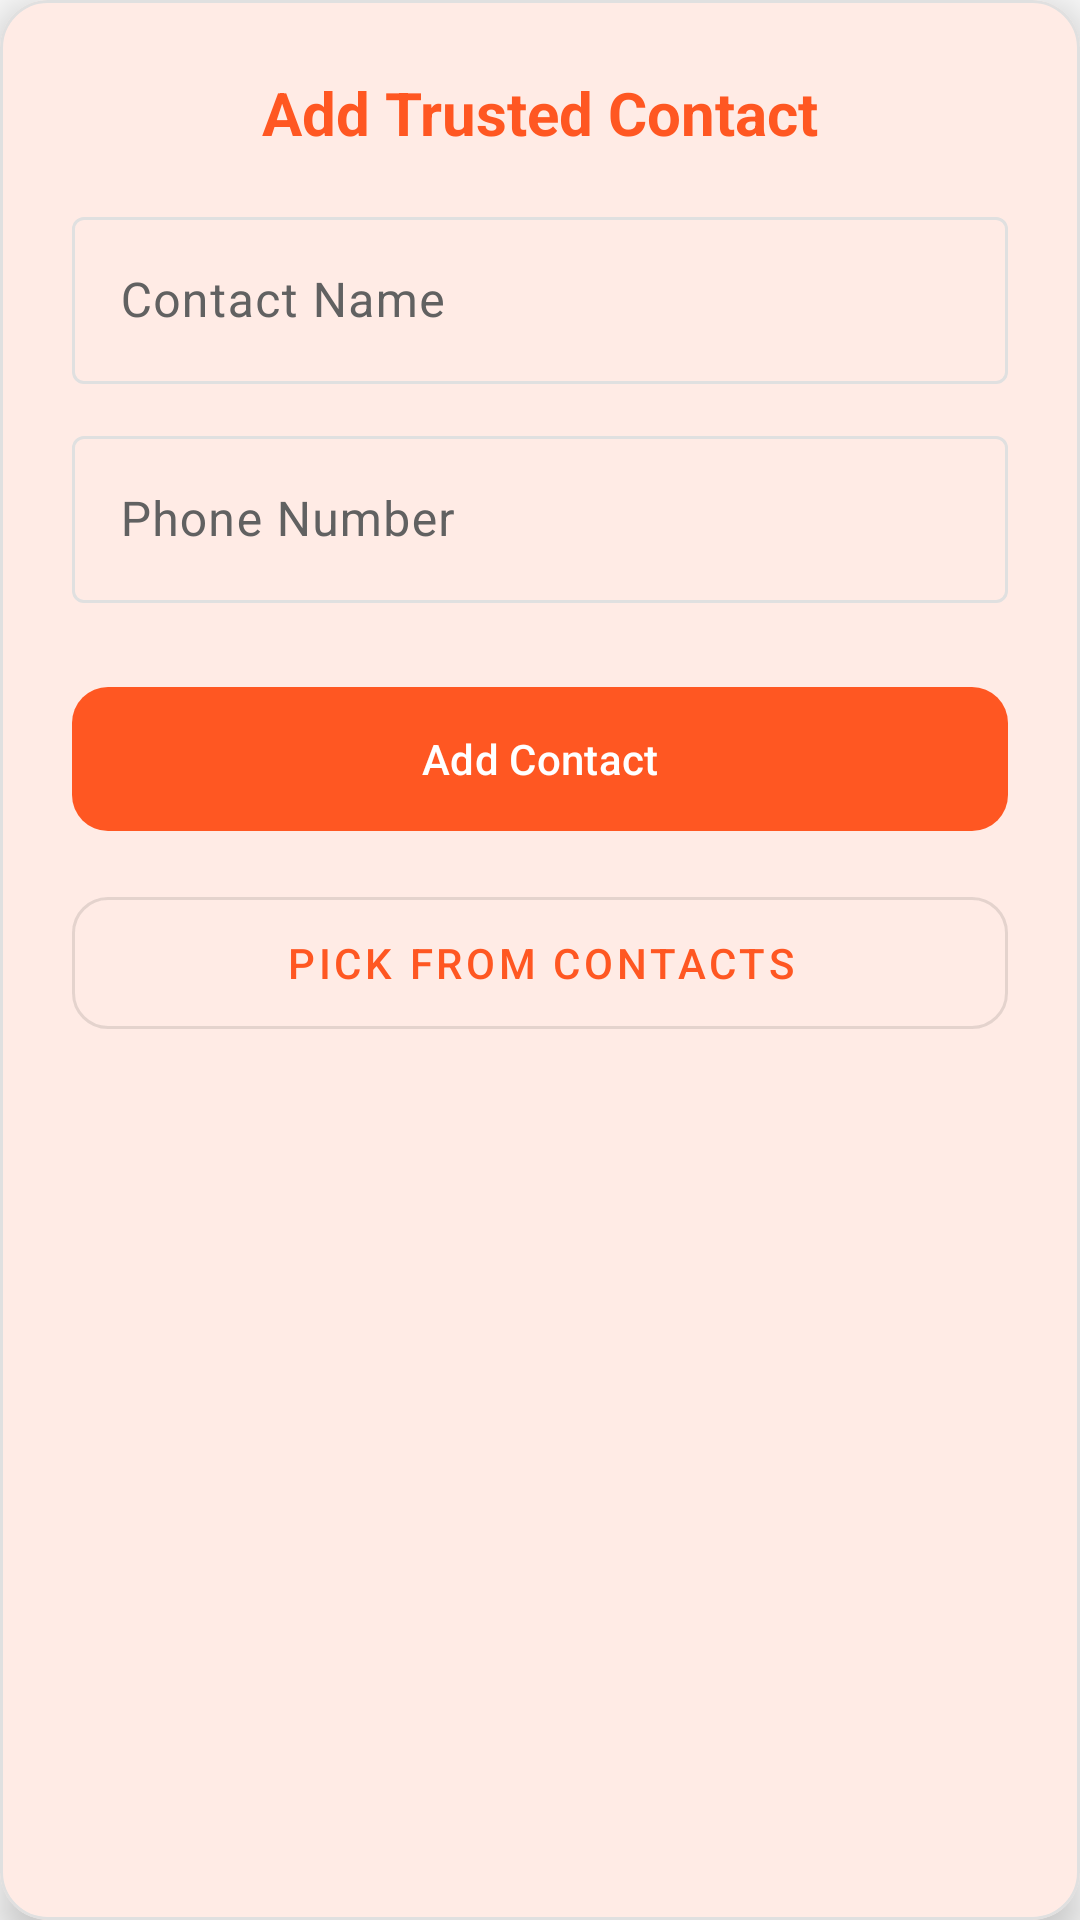

The Android layout XML behind this screen, and the referenced resources:
<!-- AndroidManifest.xml: application theme Theme.SmartWomenSafetySOSApp -->
<!-- res/layout/dialog_add_contact.xml -->
<?xml version="1.0" encoding="utf-8"?>
<com.google.android.material.card.MaterialCardView
    xmlns:android="http://schemas.android.com/apk/res/android"
    xmlns:app="http://schemas.android.com/apk/res-auto"
    android:layout_width="match_parent"
    android:layout_height="wrap_content"
    app:cardCornerRadius="16dp"
    app:cardElevation="8dp"
    app:cardBackgroundColor="?attr/colorSurface">

    <LinearLayout
        android:layout_width="match_parent"
        android:layout_height="wrap_content"
        android:orientation="vertical"
        android:padding="24dp">

        <TextView
            android:layout_width="match_parent"
            android:layout_height="wrap_content"
            android:text="Add Trusted Contact"
            android:textSize="20sp"
            android:textStyle="bold"
            android:textColor="?attr/colorPrimary"
            android:gravity="center"
            android:layout_marginBottom="16dp" />

        <com.google.android.material.textfield.TextInputLayout
            style="@style/Widget.Material3.TextInputLayout.OutlinedBox"
            android:layout_width="match_parent"
            android:layout_height="wrap_content"
            android:hint="Contact Name"
            app:startIconDrawable="@drawable/ic_person"
            android:layout_marginBottom="12dp">

            <com.google.android.material.textfield.TextInputEditText
                android:id="@+id/etContactName"
                android:layout_width="match_parent"
                android:layout_height="wrap_content"
                android:inputType="textPersonName" />
        </com.google.android.material.textfield.TextInputLayout>

        <com.google.android.material.textfield.TextInputLayout
            style="@style/Widget.Material3.TextInputLayout.OutlinedBox"
            android:layout_width="match_parent"
            android:layout_height="wrap_content"
            android:hint="Phone Number"
            app:startIconDrawable="@drawable/ic_phone"
            android:layout_marginBottom="24dp">

            <com.google.android.material.textfield.TextInputEditText
                android:id="@+id/etContactNumber"
                android:layout_width="match_parent"
                android:layout_height="wrap_content"
                android:inputType="phone" />
        </com.google.android.material.textfield.TextInputLayout>

        <com.google.android.material.button.MaterialButton
            android:id="@+id/btnAddContactFromDialog"
            android:layout_width="match_parent"
            android:layout_height="56dp"
            android:text="Add Contact"
            app:cornerRadius="12dp"
            android:layout_marginBottom="12dp" />

        <com.google.android.material.button.MaterialButton
            android:id="@+id/btnPickContactFromDialog"
            style="@style/Widget.MaterialComponents.Button.OutlinedButton"
            android:layout_width="match_parent"
            android:layout_height="56dp"
            android:text="Pick from Contacts"
            app:cornerRadius="12dp" />

    </LinearLayout>

</com.google.android.material.card.MaterialCardView>
<!-- resources referenced by this layout -->
<resources>
  <style name="Theme.SmartWomenSafetySOSApp" parent="Base.Theme.SmartWomenSafetySOSApp" />
  <style name="Base.Theme.SmartWomenSafetySOSApp" parent="Theme.Material3.Light.NoActionBar">
          
          <item name="colorPrimary">@color/light_primary</item>
          <item name="colorOnPrimary">@color/light_onPrimary</item>
          <item name="colorSecondary">@color/colorSecondary</item>
          <item name="colorTertiary">@color/colorTertiary</item>
          <item name="colorOnTertiary">@color/white</item>
          <item name="colorPrimaryContainer">@color/light_surfaceVariant</item>
          <item name="colorError">@color/colorError</item>
  
          
          <item name="android:statusBarColor">@color/white</item>
          <item name="android:windowLightStatusBar">true</item>
          <item name="android:navigationBarColor">@color/white</item>
          <item name="android:windowLightNavigationBar">true</item>
  
          
          <item name="android:colorBackground">@color/light_background</item>
          <item name="colorSurface">@color/light_surface</item>
          <item name="colorOnSurface">@color/light_onSurface</item>
          <item name="colorSurfaceVariant">@color/light_surfaceVariant</item>
          <item name="colorOnSurfaceVariant">@color/light_onSurfaceVariant</item>
          <item name="colorOutline">@color/colorOutline</item>
          <item name="colorOutlineVariant">@color/colorOutline</item>
      </style>
  <color name="light_primary">#FF5722</color>
  <color name="light_onPrimary">#FFFFFF</color>
  <color name="colorSecondary">#9C27B0</color>
  <color name="colorTertiary">#2196F3</color>
  <color name="white">#FFFFFFFF</color>
  <color name="light_surfaceVariant">#F5F5F5</color>
  <color name="colorError">#D32F2F</color>
  <color name="light_background">#FAFAFA</color>
  <color name="light_surface">#FFFFFF</color>
  <color name="light_onSurface">#212121</color>
  <color name="light_onSurfaceVariant">#616161</color>
  <color name="colorOutline">#E0E0E0</color>
</resources>
